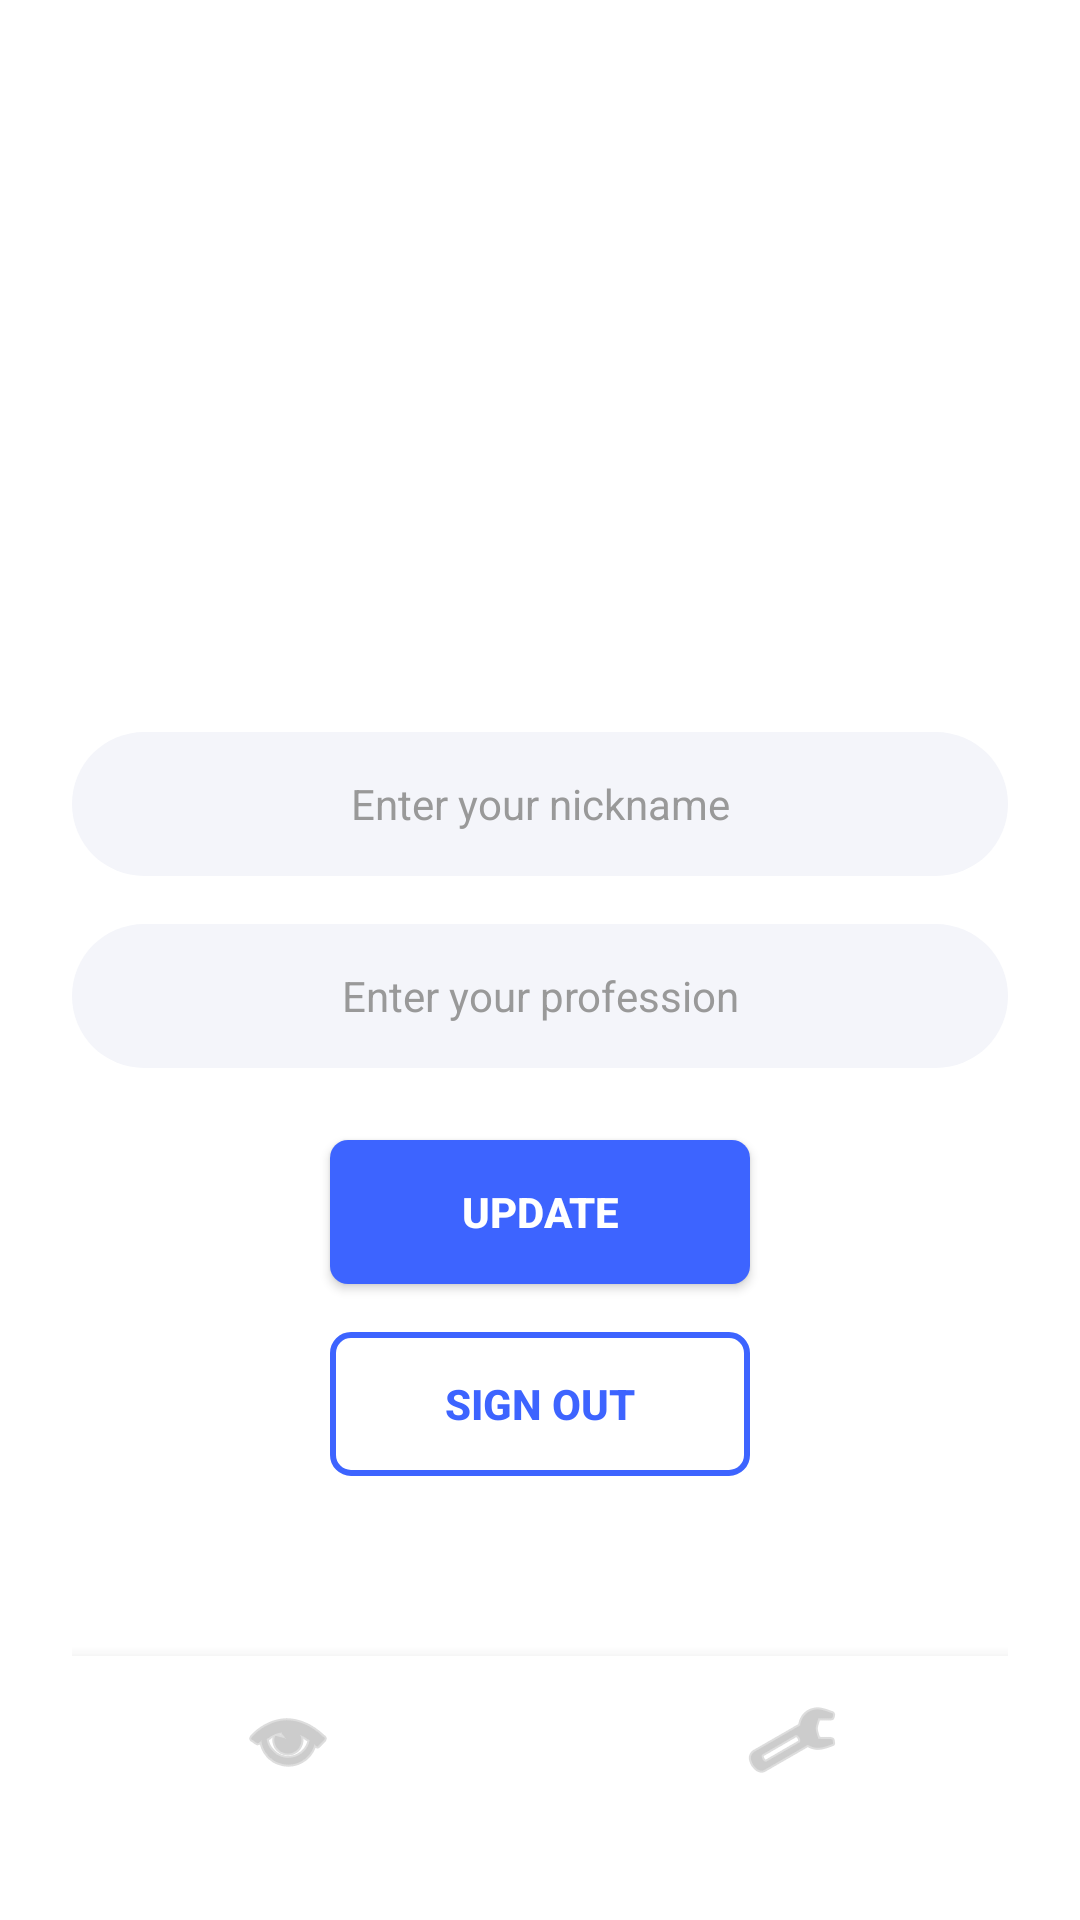

Reconstruct the res/layout file that produces this screen, plus the resources it refers to.
<!-- AndroidManifest.xml: application theme Theme.MessengerApp -->
<!-- res/layout/activity_profile.xml -->
<?xml version="1.0" encoding="utf-8"?>
<androidx.constraintlayout.widget.ConstraintLayout
    xmlns:android="http://schemas.android.com/apk/res/android"
    xmlns:app="http://schemas.android.com/apk/res-auto"
    android:layout_width="match_parent"
    android:layout_height="match_parent"
    android:background="@android:color/white"
    android:padding="24dp">

    <ImageView
        android:id="@+id/ivProfile"
        android:layout_width="140dp"
        android:layout_height="140dp"
        android:src="@drawable/avatar_image_placeholder"
        android:scaleType="centerCrop"
        app:layout_constraintTop_toTopOf="parent"
        app:layout_constraintStart_toStartOf="parent"
        app:layout_constraintEnd_toEndOf="parent"
        android:layout_marginTop="48dp" />

    <EditText
        android:id="@+id/etNickname"
        style="@style/EditTextStyle"
        android:hint="Enter your nickname"
        android:gravity="center"
        app:layout_constraintTop_toBottomOf="@id/ivProfile"
        app:layout_constraintStart_toStartOf="parent"
        app:layout_constraintEnd_toEndOf="parent"
        android:layout_marginTop="32dp"/>

    <EditText
        android:id="@+id/etProfession"
        style="@style/EditTextStyle"
        android:hint="Enter your profession"
        android:gravity="center"
        app:layout_constraintTop_toBottomOf="@id/etNickname"
        app:layout_constraintStart_toStartOf="parent"
        app:layout_constraintEnd_toEndOf="parent"
        android:layout_marginTop="16dp"/>

    <Button
        android:id="@+id/btnSave"
        style="@style/ButtonSolid"
        android:text="Update"
        app:layout_constraintTop_toBottomOf="@id/etProfession"
        app:layout_constraintStart_toStartOf="parent"
        app:layout_constraintEnd_toEndOf="parent"
        android:layout_marginTop="24dp"/>

    <Button
        android:id="@+id/btnLogout"
        style="@style/ButtonOutline"
        android:text="Sign Out"
        app:layout_constraintTop_toBottomOf="@id/btnSave"
        app:layout_constraintStart_toStartOf="parent"
        app:layout_constraintEnd_toEndOf="parent"
        android:layout_marginTop="16dp"
        android:layout_marginBottom="80dp"/>

    <include
        layout="@layout/footer_navigation"
        android:layout_width="0dp"
        android:layout_height="wrap_content"
        app:layout_constraintBottom_toBottomOf="parent"
        app:layout_constraintStart_toStartOf="parent"
        app:layout_constraintEnd_toEndOf="parent"/>

</androidx.constraintlayout.widget.ConstraintLayout>
<!-- res/layout/footer_navigation.xml (included above) -->
<?xml version="1.0" encoding="utf-8"?>
<FrameLayout xmlns:android="http://schemas.android.com/apk/res/android"
    xmlns:app="http://schemas.android.com/apk/res-auto"
    android:id="@+id/footer_nav"
    android:layout_width="match_parent"
    android:layout_height="72dp"
    android:background="@color/white"
    android:elevation="8dp">

    <LinearLayout
        android:layout_width="match_parent"
        android:layout_height="match_parent"
        android:orientation="horizontal"
        android:gravity="center_vertical"
        android:paddingHorizontal="24dp">

        <ImageView
            android:id="@+id/nav_home"
            android:layout_width="0dp"
            android:layout_height="wrap_content"
            android:layout_weight="1"
            android:src="@android:drawable/ic_menu_view"
            app:tint="@color/footer_icon_color"
            android:contentDescription="Home"
            android:padding="12dp" />

        <View
            android:layout_width="72dp"
            android:layout_height="match_parent" />

        <ImageView
            android:id="@+id/nav_profile"
            android:layout_width="0dp"
            android:layout_height="wrap_content"
            android:layout_weight="1"
            android:src="@android:drawable/ic_menu_manage"
            app:tint="@color/footer_icon_color"
            android:contentDescription="Profile"
            android:padding="12dp" />
    </LinearLayout>

    <ImageView
        android:id="@+id/nav_add"
        android:layout_width="64dp"
        android:layout_height="64dp"
        android:layout_gravity="center"
        android:src="@android:drawable/ic_input_add"
        app:tint="@android:color/white"
        android:contentDescription="Add"
        android:background="@drawable/bg_circle"
        android:elevation="8dp"
        android:padding="16dp" />
</FrameLayout>
<!-- resources referenced by this layout -->
<resources>
  <color name="white">#FFFFFFFF</color>
  <style name="ButtonOutline">
          <item name="android:layout_width">wrap_content</item>
          <item name="android:layout_height">48dp</item>
          <item name="android:minWidth">140dp</item>
          <item name="android:paddingStart">32dp</item>
          <item name="android:paddingEnd">32dp</item>
          <item name="android:background">@drawable/bg_button_outline</item>
          <item name="android:textColor">@color/buttonBlue</item>
          <item name="android:textStyle">bold</item>
          <item name="android:fontFamily">sans-serif-medium</item>
      </style>
  <style name="ButtonSolid">
          <item name="android:layout_width">wrap_content</item>
          <item name="android:layout_height">48dp</item>
          <item name="android:minWidth">140dp</item>
          <item name="android:paddingStart">32dp</item>
          <item name="android:paddingEnd">32dp</item>
          <item name="android:background">@drawable/bg_button_solid</item>
          <item name="android:textColor">@android:color/white</item>
          <item name="android:textStyle">bold</item>
          <item name="android:fontFamily">sans-serif-medium</item>
          <item name="android:elevation">4dp</item>
      </style>
  <style name="EditTextStyle">
          <item name="android:layout_width">match_parent</item>
          <item name="android:layout_height">48dp</item>
          <item name="android:background">@drawable/bg_edittext</item>
          <item name="android:paddingStart">16dp</item>
          <item name="android:paddingEnd">16dp</item>
          <item name="android:textColor">@color/textPrimary</item>
          <item name="android:textColorHint">@color/textHint</item>
          <item name="android:textSize">14sp</item>
          <item name="android:fontFamily">sans-serif</item>
          <item name="android:gravity">center_vertical</item>
          <item name="android:layout_marginBottom">16dp</item>
      </style>
  <style name="Theme.MessengerApp" parent="Theme.MaterialComponents.DayNight.NoActionBar">
          <item name="colorPrimary">@color/purple_500</item>
          <item name="colorPrimaryVariant">@color/purple_700</item>
          <item name="colorOnPrimary">@android:color/white</item>
          <item name="colorSecondary">@color/teal_200</item>
          <item name="colorOnSecondary">@android:color/black</item>
          <item name="android:windowBackground">@android:color/white</item>
      </style>
  <!-- drawable bg_button_outline (drawable) -->
  <shape xmlns:android="http://schemas.android.com/apk/res/android">
      <solid android:color="@android:color/transparent"/>
      <stroke
          android:width="2dp"
          android:color="@color/buttonBlue"/>
      <corners android:radius="6dp"/>
  </shape>
  <color name="buttonBlue">#3D64FF</color>
  <!-- drawable bg_button_solid (drawable) -->
  <shape xmlns:android="http://schemas.android.com/apk/res/android">
      <solid android:color="@color/buttonBlue"/>
      <corners android:radius="6dp"/>
  </shape>
  <!-- drawable bg_edittext (drawable) -->
  <shape xmlns:android="http://schemas.android.com/apk/res/android">
      <solid android:color="@color/editTextBackground"/>
      <corners android:radius="24dp"/>
  </shape>
  <color name="textPrimary">#333333</color>
  <color name="textHint">#999999</color>
  <color name="purple_500">#FF6200EE</color>
  <color name="purple_700">#FF3700B3</color>
  <color name="teal_200">#FF03DAC5</color>
  <color name="editTextBackground">#F4F5FA</color>
</resources>
